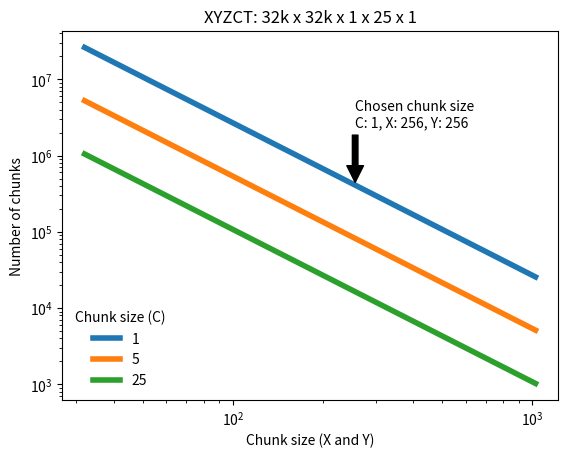

Reproduce this figure in Python.
import math

import matplotlib.pyplot as plt

x = 2 ** 15
y = 2 ** 15
z = 1
t = 1
c = 25
chunkSizes = [32, 1024]
chunkT = 1
chunkZ = 1

fig = plt.figure()
ax = fig.add_subplot(1, 1, 1)
plt.xlabel("Chunk size (X and Y)")
plt.ylabel("Number of chunks")
plt.title("XYZCT: 32k x 32k x 1 x 25 x 1")


def file_count(i, chunkC=1):
    return (
        math.ceil(x / i)
        * math.ceil(y / i)
        * math.ceil(z / 1)
        * math.ceil(t / 1)
        * math.ceil(c / chunkC)
    )


for chunkC in (1, 5, 25):
    numFiles = []
    fileSize = []
    for i in chunkSizes:
        numFiles.__iadd__([file_count(i, chunkC)])
        fileSize.__iadd__([i])
    ax.plot(fileSize, numFiles, linewidth=4.0, label=f"{chunkC}")

plt.legend(loc="lower left", title="Chunk size (C)", frameon=False)


def scale(scale):
    plt.yscale(scale)
    plt.xscale(scale)


scale("log")
ax.annotate(
    "Chosen chunk size\nC: 1, X: 256, Y: 256",
    xy=((256), file_count(256)),
    xycoords="data",
    xytext=(0, 40),
    textcoords="offset points",
    arrowprops=dict(facecolor="black", shrink=0.05),
    horizontalalignment="left",
    verticalalignment="bottom",
)
fig.savefig("2d-chunks.png", dpi=800)
